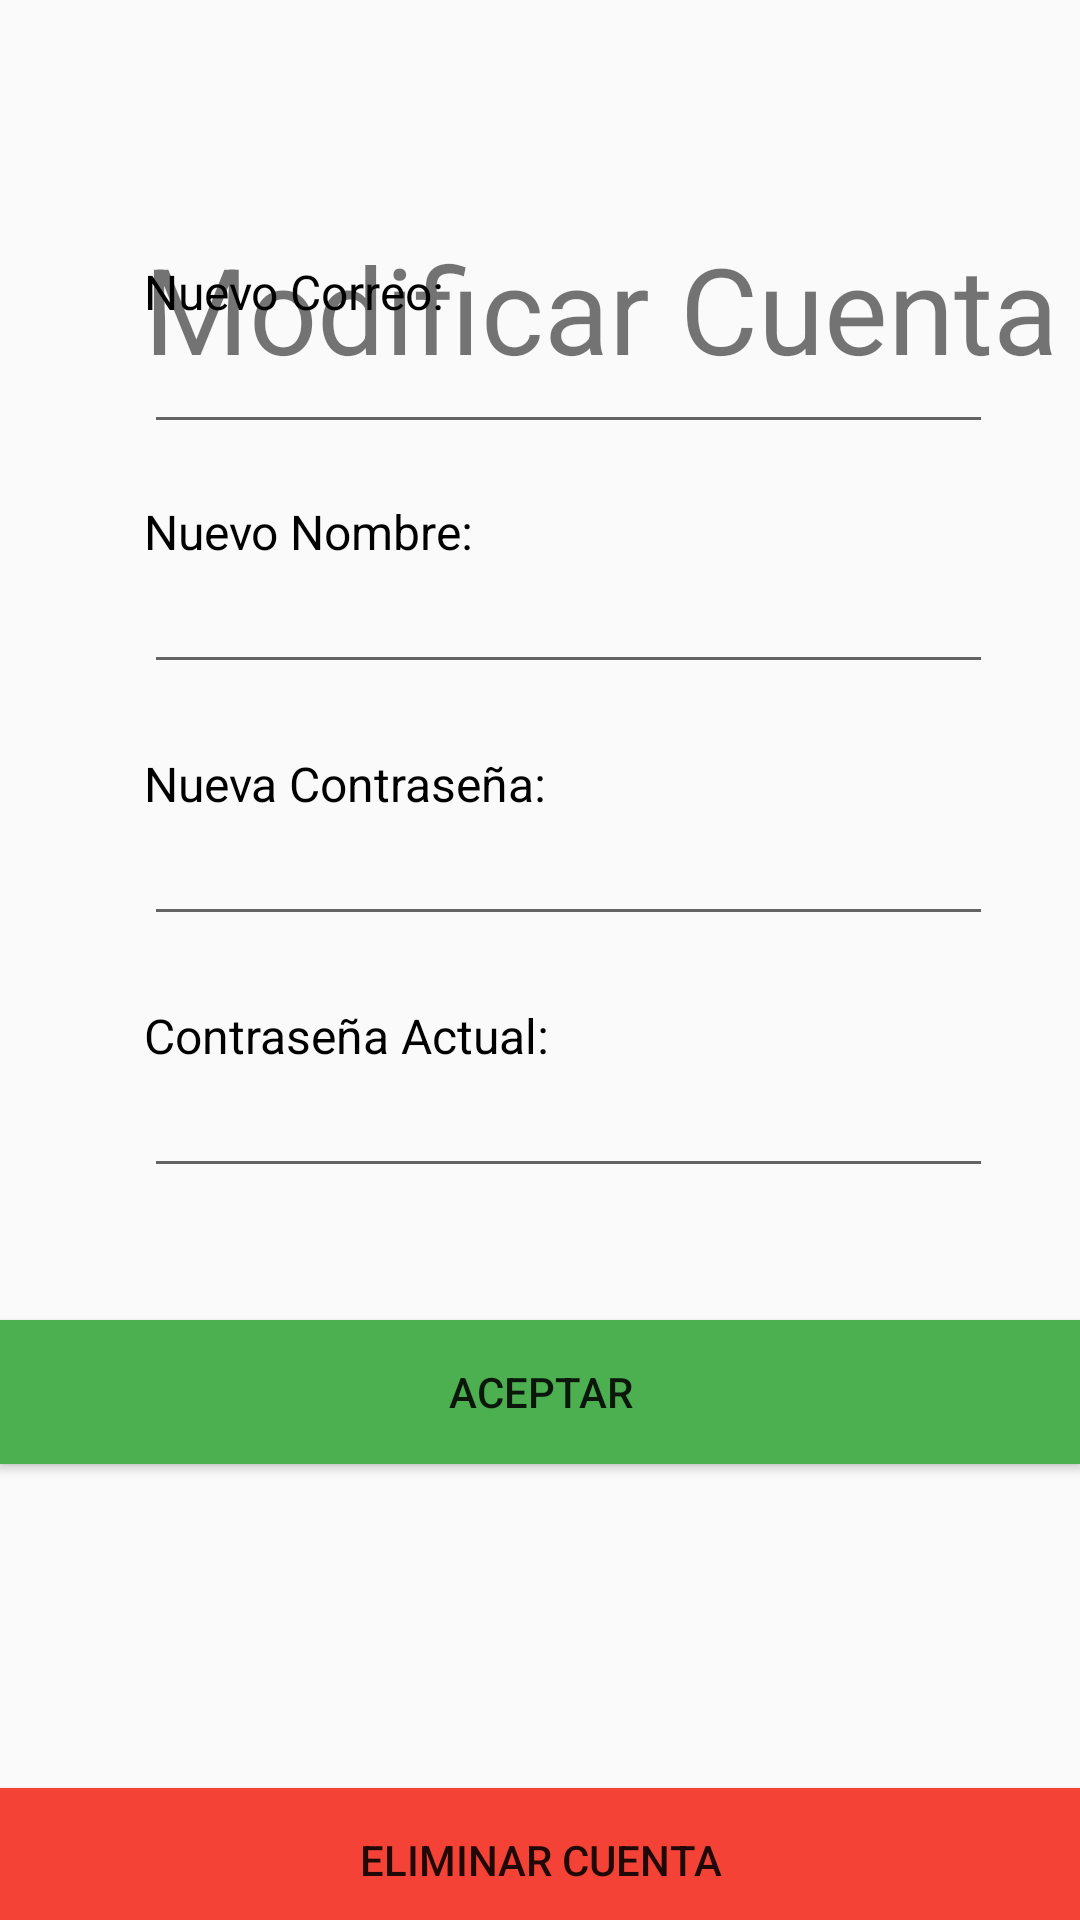

Android layout source for this screen:
<!-- AndroidManifest.xml: application theme AppTheme -->
<!-- res/layout/activity_modificar__cuenta.xml -->
<?xml version="1.0" encoding="utf-8"?>
<androidx.constraintlayout.widget.ConstraintLayout xmlns:android="http://schemas.android.com/apk/res/android"
    xmlns:app="http://schemas.android.com/apk/res-auto"
    xmlns:tools="http://schemas.android.com/tools"
    android:layout_width="match_parent"
    android:layout_height="match_parent"
    tools:context=".Modificar_Cuenta">

    <TextView
        android:id="@+id/text_CorreoN"
        android:layout_width="wrap_content"
        android:layout_height="wrap_content"
        android:layout_marginLeft="48dp"
        android:layout_marginBottom="532dp"
        android:text="Nuevo Correo:"
        android:textColor="#000000"
        android:textSize="16sp"
        app:layout_constraintBottom_toBottomOf="parent"
        app:layout_constraintLeft_toLeftOf="parent" />

    <TextView
        android:id="@+id/text_ContrasenaN"
        android:layout_width="wrap_content"
        android:layout_height="wrap_content"
        android:layout_marginLeft="48dp"
        android:layout_marginBottom="368dp"
        android:text="Nueva Contraseña:"
        android:textColor="#000000"
        android:textSize="16sp"
        app:layout_constraintBottom_toBottomOf="parent"
        app:layout_constraintLeft_toLeftOf="parent" />

    <TextView
        android:id="@+id/text_ContrasenaAct"
        android:layout_width="wrap_content"
        android:layout_height="wrap_content"
        android:layout_marginLeft="48dp"
        android:layout_marginBottom="284dp"
        android:text="Contraseña Actual:"
        android:textColor="#000000"
        android:textSize="16sp"
        app:layout_constraintBottom_toBottomOf="parent"
        app:layout_constraintLeft_toLeftOf="parent" />

    <EditText
        android:id="@+id/edit_Contrasena"
        android:layout_width="283dp"
        android:layout_height="37dp"
        android:layout_marginLeft="48dp"
        android:layout_marginBottom="328dp"
        android:ems="10"
        android:inputType="textPersonName"
        app:layout_constraintBottom_toBottomOf="parent"
        app:layout_constraintLeft_toLeftOf="parent" />

    <Button
        android:id="@+id/btn_Aceptar_Cuenta"
        android:layout_width="0dp"
        android:layout_height="wrap_content"
        android:layout_marginBottom="152dp"
        android:background="#4CAF50"
        android:text="@string/aceptar"
        app:layout_constraintBottom_toBottomOf="parent"
        app:layout_constraintHorizontal_bias="0.163"
        app:layout_constraintLeft_toLeftOf="parent"
        app:layout_constraintRight_toRightOf="parent" />

    <Button
        android:id="@+id/btn_Eliminar_Cuenta"
        android:layout_width="0dp"
        android:layout_height="wrap_content"
        android:layout_marginTop="596dp"
        android:background="#F44336"
        android:text="Eliminar Cuenta"
        app:layout_constraintHorizontal_bias="0.177"
        app:layout_constraintLeft_toLeftOf="parent"
        app:layout_constraintRight_toRightOf="parent"
        app:layout_constraintTop_toTopOf="parent" />

    <TextView
        android:id="@+id/text_Modif_Cuenta"
        android:layout_width="wrap_content"
        android:layout_height="wrap_content"
        android:layout_marginLeft="48dp"
        android:layout_marginTop="76dp"
        android:text="Modificar Cuenta"
        android:textSize="40sp"
        app:layout_constraintLeft_toLeftOf="parent"
        app:layout_constraintTop_toTopOf="parent" />

    <TextView
        android:id="@+id/text_NombreN"
        android:layout_width="wrap_content"
        android:layout_height="wrap_content"
        android:layout_marginLeft="48dp"
        android:layout_marginBottom="452dp"
        android:text="Nuevo Nombre:"
        android:textColor="#000000"
        android:textSize="16sp"
        app:layout_constraintBottom_toBottomOf="parent"
        app:layout_constraintLeft_toLeftOf="parent" />

    <EditText
        android:id="@+id/edit_Nombre"
        android:layout_width="283dp"
        android:layout_height="37dp"
        android:layout_marginLeft="48dp"
        android:layout_marginBottom="412dp"
        android:ems="10"
        android:inputType="textPersonName"
        app:layout_constraintBottom_toBottomOf="parent"
        app:layout_constraintLeft_toLeftOf="parent" />

    <EditText
        android:id="@+id/edit_ContrasenaActual"
        android:layout_width="283dp"
        android:layout_height="37dp"
        android:layout_marginLeft="48dp"
        android:layout_marginBottom="244dp"
        android:ems="10"
        android:inputType="textPassword"
        app:layout_constraintBottom_toBottomOf="parent"
        app:layout_constraintLeft_toLeftOf="parent" />

    <EditText
        android:id="@+id/edit_Correo"
        android:layout_width="283dp"
        android:layout_height="37dp"
        android:layout_marginLeft="48dp"
        android:layout_marginBottom="492dp"
        android:ems="10"
        android:inputType="textPersonName"
        app:layout_constraintBottom_toBottomOf="parent"
        app:layout_constraintLeft_toLeftOf="parent" />

</androidx.constraintlayout.widget.ConstraintLayout>
<!-- resources referenced by this layout -->
<resources>
  <string name="aceptar">aceptar</string>
  <style parent="Theme.AppCompat.Light.DarkActionBar" name="AppTheme">
  
      
  
  
      <item name="colorPrimary">@color/colorPrimary</item>
  
      <item name="colorPrimaryDark">@color/colorPrimaryDark</item>
  
      <item name="colorAccent">@color/colorAccent</item>
  
  </style>
  
  
      -
  <color name="colorPrimary">#008577</color>
  <color name="colorPrimaryDark">#00574B</color>
  <color name="colorAccent">#D81B60</color>
</resources>
